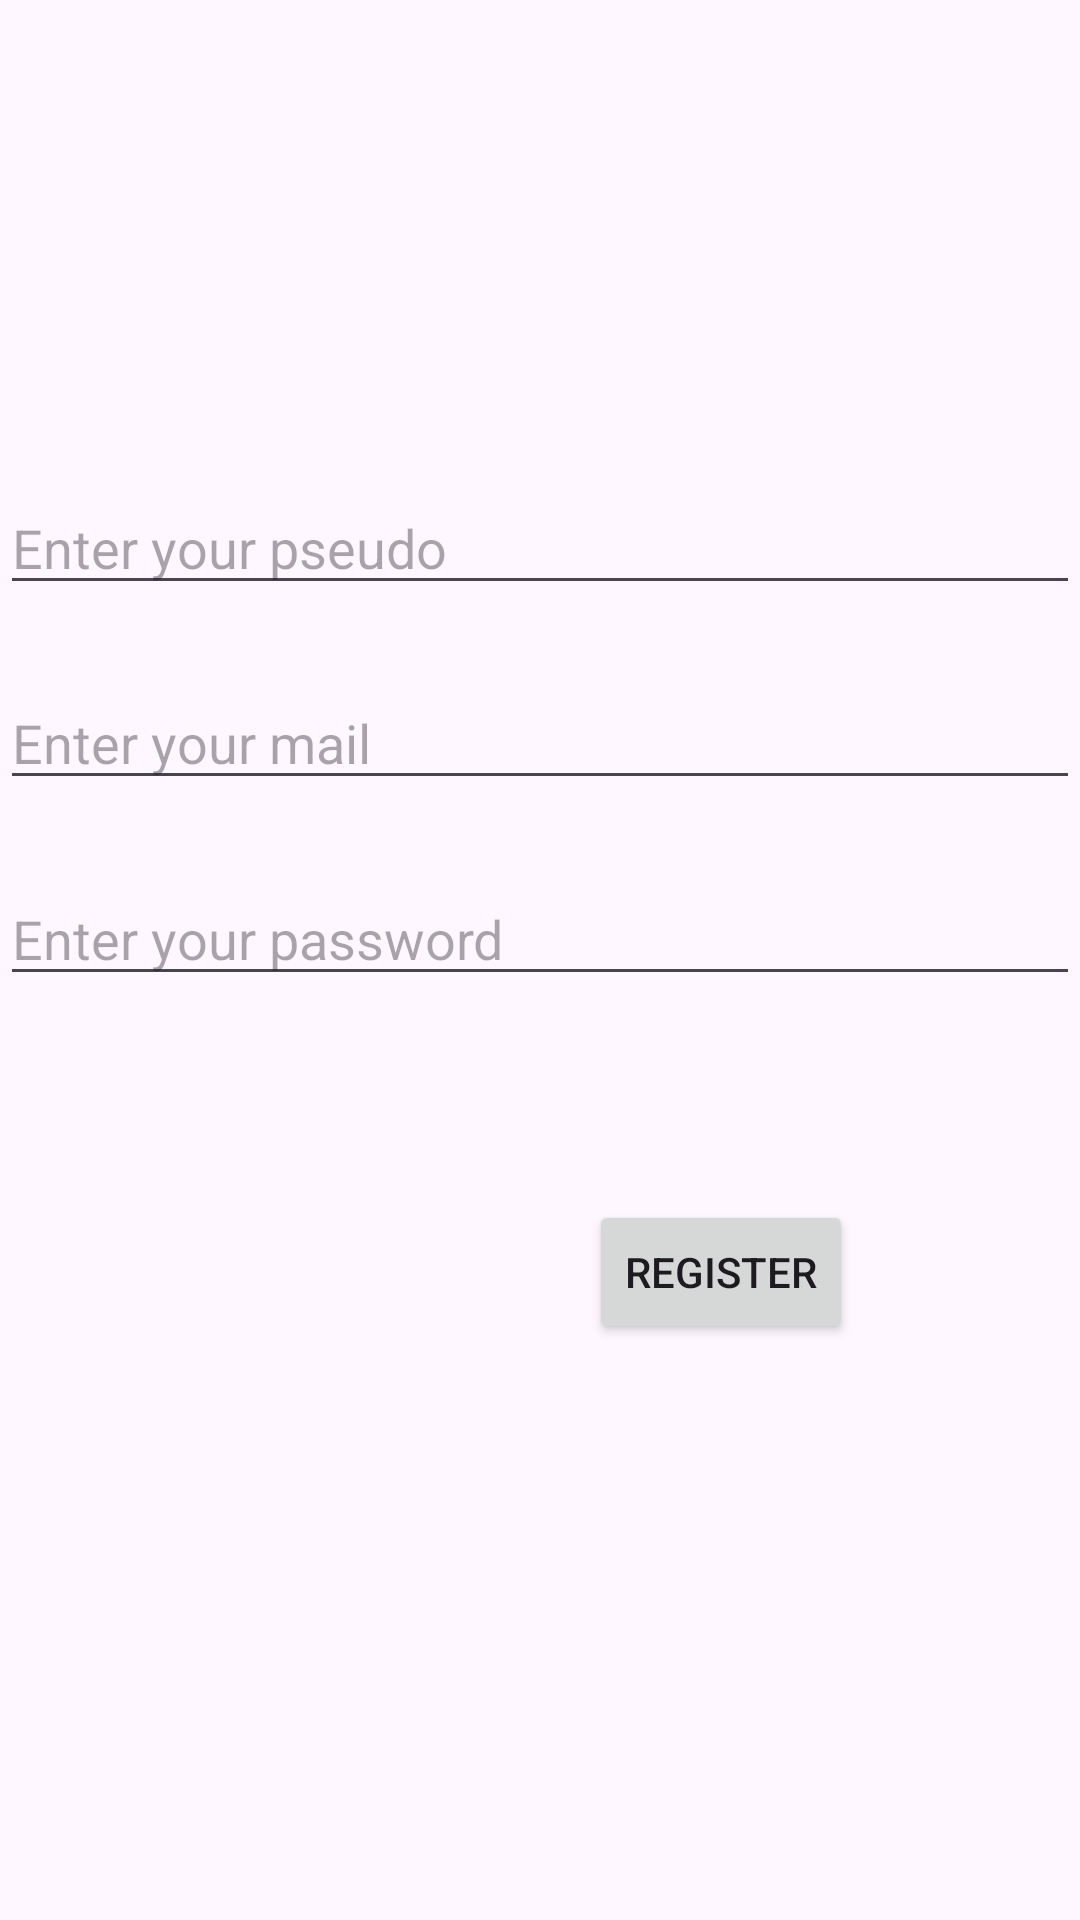

Reconstruct the res/layout file that produces this screen, plus the resources it refers to.
<!-- AndroidManifest.xml: application theme Theme.RollHaven_mobile -->
<!-- res/layout/activity_register.xml -->
<?xml version="1.0" encoding="utf-8"?>
<androidx.constraintlayout.widget.ConstraintLayout xmlns:android="http://schemas.android.com/apk/res/android"
    xmlns:app="http://schemas.android.com/apk/res-auto"
    xmlns:tools="http://schemas.android.com/tools"
    android:layout_width="match_parent"
    android:layout_height="match_parent">

    <EditText
        android:id="@+id/et_activiy_register_pseudo"
        android:layout_width="0dp"
        android:layout_height="wrap_content"
        android:hint="Enter your pseudo"
        android:inputType="text"
        app:layout_constraintBottom_toTopOf="@+id/et_activiy_register_email"
        app:layout_constraintEnd_toEndOf="parent"
        app:layout_constraintHorizontal_bias="0.0"
        app:layout_constraintStart_toStartOf="parent"
        app:layout_constraintTop_toTopOf="parent"
        app:layout_constraintVertical_bias="0.872" />

    <EditText
        android:id="@+id/et_activiy_register_email"
        android:layout_width="0dp"
        android:layout_height="wrap_content"
        android:layout_marginTop="108dp"
        android:hint="Enter your mail"
        android:inputType="text"
        app:layout_constraintBottom_toTopOf="@+id/et_activiy_register_password"
        app:layout_constraintEnd_toEndOf="parent"
        app:layout_constraintHorizontal_bias="0.0"
        app:layout_constraintStart_toStartOf="parent"
        app:layout_constraintTop_toTopOf="parent"
        app:layout_constraintVertical_bias="0.83" />

    <EditText
        android:id="@+id/et_activiy_register_password"
        android:layout_width="0dp"
        android:layout_height="wrap_content"
        android:layout_marginBottom="68dp"
        android:hint="Enter your password"
        android:inputType="textPassword"
        app:layout_constraintBottom_toTopOf="@+id/btn_activiy_register_register"
        app:layout_constraintEnd_toEndOf="parent"
        app:layout_constraintHorizontal_bias="0.0"
        app:layout_constraintStart_toStartOf="parent" />

    <Button
        android:id="@+id/btn_activiy_register_register"
        android:layout_width="wrap_content"
        android:layout_height="wrap_content"
        android:layout_marginBottom="192dp"
        android:text="Register"
        app:layout_constraintBottom_toBottomOf="parent"
        app:layout_constraintEnd_toEndOf="parent"
        app:layout_constraintHorizontal_bias="0.722"
        app:layout_constraintStart_toStartOf="parent" />
</androidx.constraintlayout.widget.ConstraintLayout>
<!-- resources referenced by this layout -->
<resources>
  <style name="Theme.RollHaven_mobile" parent="Base.Theme.RollHaven_mobile" />
  <style name="Base.Theme.RollHaven_mobile" parent="Theme.Material3.DayNight.NoActionBar">
          
          
      </style>
</resources>
